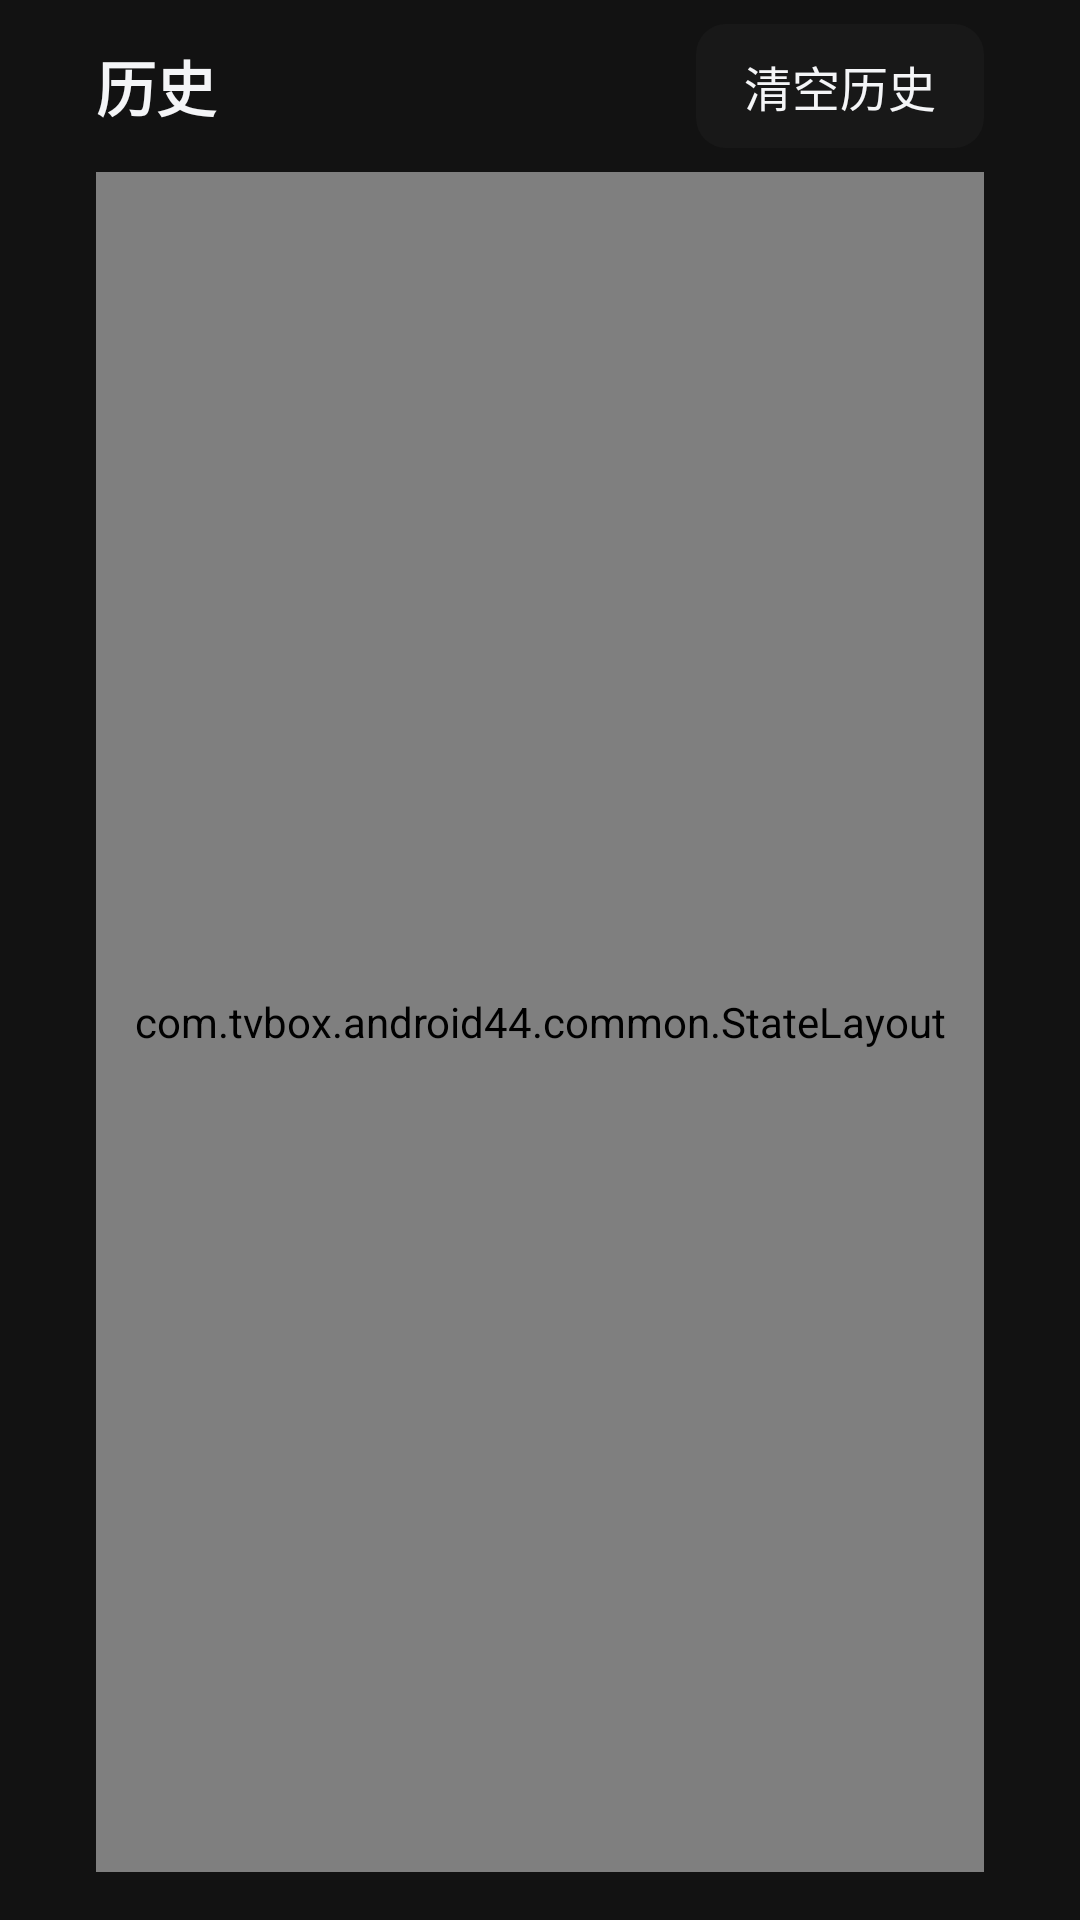

Reconstruct the res/layout file that produces this screen, plus the resources it refers to.
<!-- AndroidManifest.xml: application theme Theme.TvBox -->
<!-- res/layout/fragment_history.xml -->
<?xml version="1.0" encoding="utf-8"?>
<LinearLayout xmlns:android="http://schemas.android.com/apk/res/android"
    android:layout_width="match_parent"
    android:layout_height="match_parent"
    android:orientation="vertical"
    android:paddingLeft="32dp"
    android:paddingRight="32dp"
    android:paddingTop="8dp"
    android:paddingBottom="16dp">

    <LinearLayout
        android:layout_width="match_parent"
        android:layout_height="wrap_content"
        android:gravity="center_vertical"
        android:orientation="horizontal">

        <TextView
            android:layout_width="0dp"
            android:layout_height="wrap_content"
            android:layout_weight="1"
            android:text="@string/nav_history"
            android:textColor="@color/text_primary"
            android:textSize="20sp"
            android:textStyle="bold" />

        <TextView
            android:id="@+id/history_clear"
            style="@style/Widget.Tv.NavButton"
            android:layout_width="wrap_content"
            android:layout_height="wrap_content"
            android:text="@string/clear_history" />
    </LinearLayout>

    <com.tvbox.android44.common.StateLayout
        android:id="@+id/history_state"
        android:layout_width="match_parent"
        android:layout_height="0dp"
        android:layout_marginTop="8dp"
        android:layout_weight="1">

        <androidx.recyclerview.widget.RecyclerView
            android:id="@+id/history_grid"
            android:layout_width="match_parent"
            android:layout_height="match_parent"
            android:scrollbars="none" />
    </com.tvbox.android44.common.StateLayout>
</LinearLayout>
<!-- resources referenced by this layout -->
<resources>
  <color name="text_primary">#F4F5F7</color>
  <string name="clear_history">清空历史</string>
  <string name="nav_history">历史</string>
  <style name="Widget.Tv.NavButton" parent="">
          <item name="android:background">@drawable/bg_nav_button</item>
          <item name="android:textColor">@color/text_primary</item>
          <item name="android:textSize">16sp</item>
          <item name="android:paddingLeft">16dp</item>
          <item name="android:paddingRight">16dp</item>
          <item name="android:paddingTop">9dp</item>
          <item name="android:paddingBottom">9dp</item>
          <item name="android:focusable">true</item>
          <item name="android:clickable">true</item>
          <item name="android:gravity">center</item>
      </style>
  <style name="Theme.TvBox" parent="Theme.AppCompat.NoActionBar">
          <item name="android:windowBackground">@color/screen_bg</item>
          <item name="android:colorBackground">@color/screen_bg</item>
          <item name="colorAccent">@color/accent</item>
          <item name="android:textColorPrimary">@color/text_primary</item>
          <item name="android:textColorSecondary">@color/text_secondary</item>
      </style>
  <!-- drawable bg_nav_button (drawable) -->
  <?xml version="1.0" encoding="utf-8"?>
  <selector xmlns:android="http://schemas.android.com/apk/res/android">
      <item android:state_focused="true">
          <shape android:shape="rectangle">
              <solid android:color="@color/card_bg_secondary" />
              <stroke android:width="3dp" android:color="@color/focus_stroke" />
              <corners android:radius="10dp" />
          </shape>
      </item>
      <item android:state_selected="true">
          <shape android:shape="rectangle">
              <solid android:color="@color/accent_soft" />
              <stroke android:width="1dp" android:color="@color/accent_dim" />
              <corners android:radius="10dp" />
          </shape>
      </item>
      <item android:state_pressed="true">
          <shape android:shape="rectangle">
              <solid android:color="@color/card_bg_secondary" />
              <corners android:radius="10dp" />
          </shape>
      </item>
      <item>
          <shape android:shape="rectangle">
              <solid android:color="@color/card_bg" />
              <corners android:radius="10dp" />
          </shape>
      </item>
  </selector>
  <color name="screen_bg">#121212</color>
  <color name="accent">#1ED760</color>
  <color name="text_secondary">#B3B3B3</color>
  <color name="card_bg_secondary">#252525</color>
  <color name="focus_stroke">#FFFFFF</color>
  <color name="accent_soft">#331ED760</color>
  <color name="accent_dim">#1DB954</color>
  <color name="card_bg">#181818</color>
</resources>
